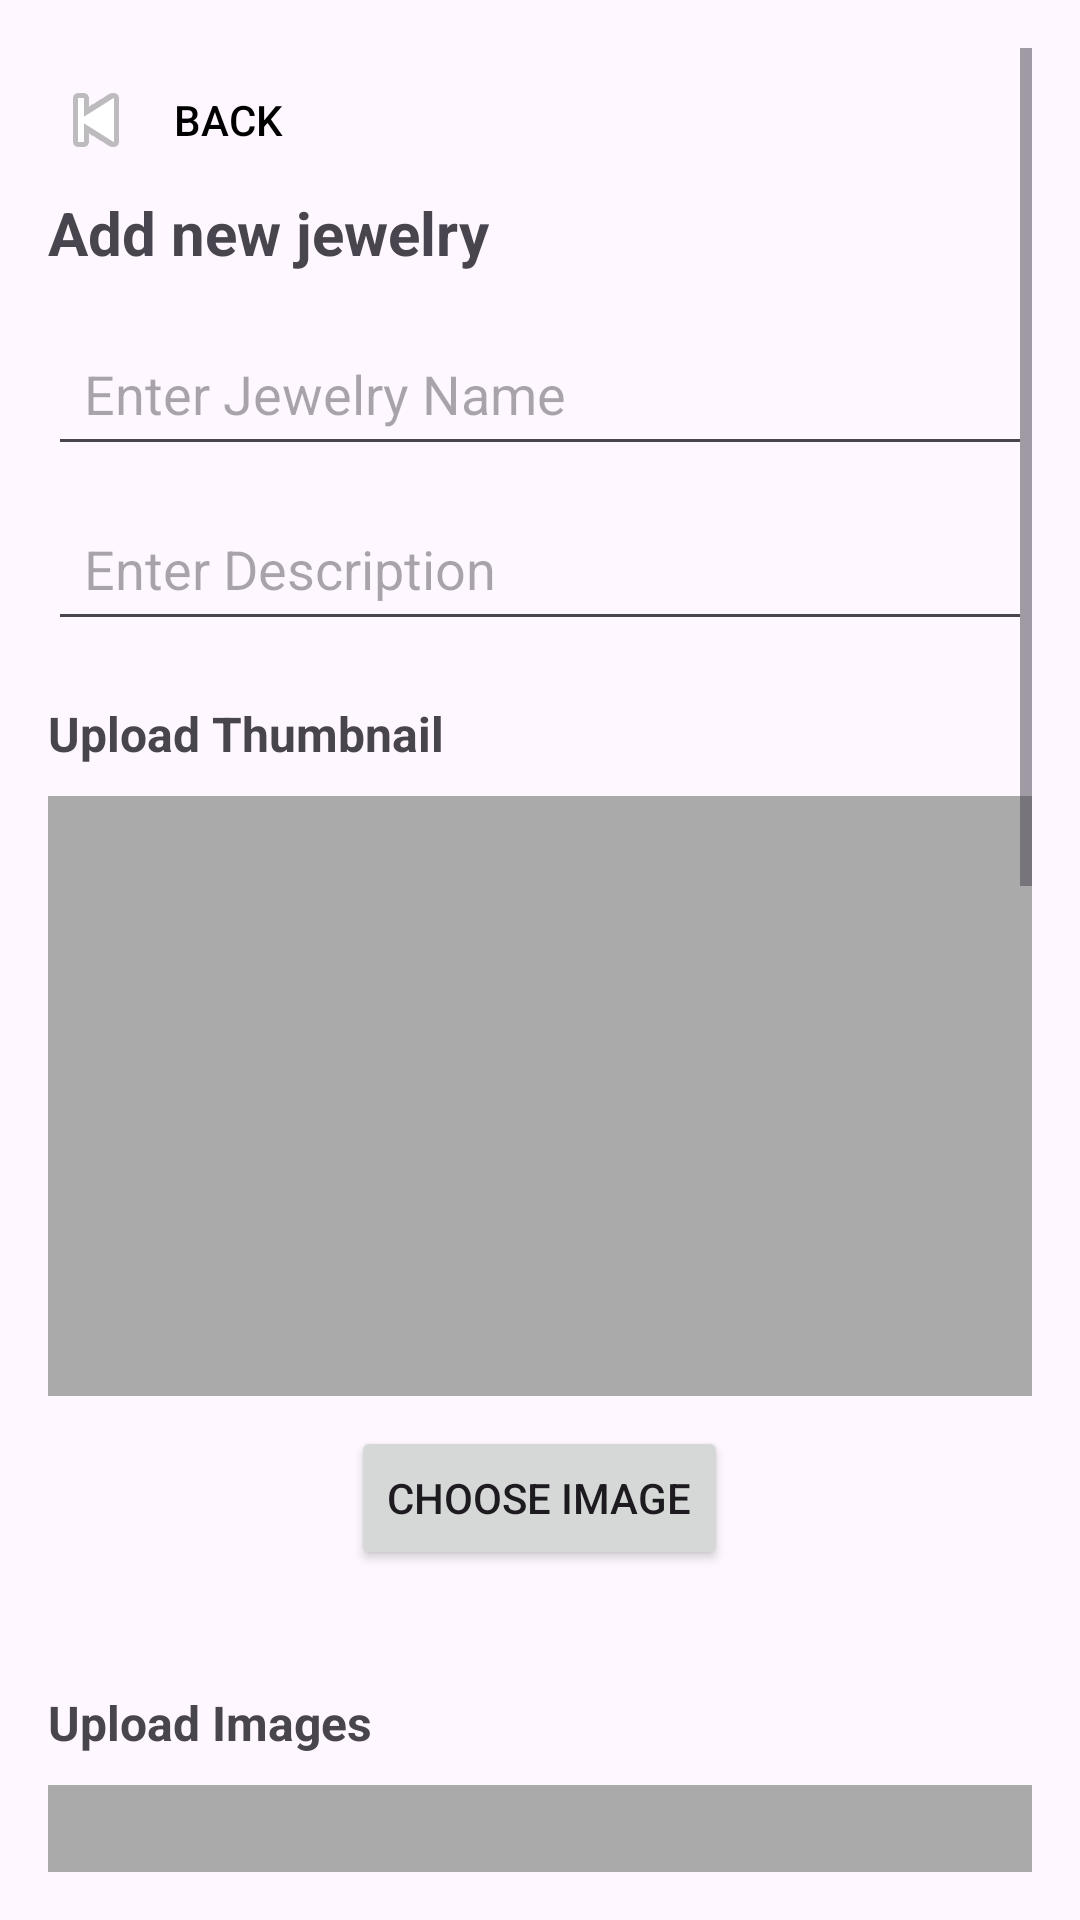

This screen was rendered from an Android layout file. Write that file and the resources it references.
<!-- AndroidManifest.xml: application theme Theme.PRM_JewelryAuction_Mobile -->
<!-- res/layout/fragment_add_jewelry.xml -->
<?xml version="1.0" encoding="utf-8"?>
<ScrollView xmlns:android="http://schemas.android.com/apk/res/android"
    android:layout_width="match_parent"
    android:layout_height="match_parent"
    android:fillViewport="true"
    android:padding="16dp">


    <RelativeLayout
        android:layout_width="match_parent"
        android:layout_height="wrap_content">
        <Button
            android:id="@+id/btnBack"
            android:layout_width="wrap_content"
            android:layout_height="wrap_content"
            android:text="Back"
            android:drawableLeft="@android:drawable/ic_media_previous"
            android:background="@android:color/transparent"
            android:textColor="@android:color/black" />

        <TextView
            android:id="@+id/tvTitle"
            android:layout_width="wrap_content"
            android:layout_height="wrap_content"
            android:layout_below="@id/btnBack"
            android:text="Add new jewelry"
            android:textSize="20sp"
            android:textStyle="bold"
            android:layout_marginBottom="16dp" />

        
        <EditText
            android:id="@+id/etJewelryName"
            android:layout_below="@id/tvTitle"
            android:layout_width="match_parent"
            android:layout_height="wrap_content"
            android:hint="Enter Jewelry Name"
            android:layout_marginBottom="10dp"
            android:padding="12dp"/>

        
        <EditText
            android:id="@+id/etJewelryDescription"
            android:layout_width="match_parent"
            android:layout_height="wrap_content"
            android:hint="Enter Description"
            android:layout_below="@id/etJewelryName"
            android:layout_marginBottom="10dp"
            android:padding="12dp"/>

        
        <TextView
            android:id="@+id/txtUploadImage"
            android:layout_width="wrap_content"
            android:layout_height="wrap_content"
            android:text="Upload Thumbnail"
            android:textSize="16dp"
            android:textStyle="bold"
            android:layout_below="@id/etJewelryDescription"
            android:layout_marginTop="10dp"/>

        <ImageView
            android:id="@+id/imgPreview"
            android:layout_width="match_parent"
            android:layout_height="200dp"
            android:layout_below="@id/txtUploadImage"
            android:layout_marginTop="10dp"
            android:scaleType="centerCrop"
            android:background="@android:color/darker_gray"
            android:contentDescription="Image Preview"/>

        <Button
            android:id="@+id/btnUploadImage"
            android:layout_width="wrap_content"
            android:layout_height="wrap_content"
            android:text="Choose Image"
            android:layout_below="@id/imgPreview"
            android:layout_marginTop="10dp"
            android:layout_centerHorizontal="true"
            android:layout_marginBottom="20dp"/>

        <TextView
            android:id="@+id/txtUploadImages"
            android:layout_width="wrap_content"
            android:layout_height="wrap_content"
            android:text="Upload Images"
            android:textSize="16dp"
            android:textStyle="bold"
            android:layout_below="@id/btnUploadImage"
            android:layout_marginTop="20dp"/>

        <LinearLayout
        android:id="@+id/llImageContainer"
        android:layout_width="match_parent"
        android:layout_height="wrap_content"
        android:orientation="horizontal"
        android:layout_below="@id/txtUploadImages"
        android:layout_marginTop="10dp">

        <ImageView
            android:id="@+id/imgPreview1"
            android:layout_width="0dp"
            android:layout_height="100dp"
            android:layout_weight="1"
            android:scaleType="centerCrop"
            android:background="@android:color/darker_gray"
            android:contentDescription="Image Preview 1"/>

        <ImageView
            android:id="@+id/imgPreview2"
            android:layout_width="0dp"
            android:layout_height="100dp"
            android:layout_weight="1"
            android:scaleType="centerCrop"
            android:background="@android:color/darker_gray"
            android:contentDescription="Image Preview 2"/>

        <ImageView
            android:id="@+id/imgPreview3"
            android:layout_width="0dp"
            android:layout_height="100dp"
            android:layout_weight="1"
            android:scaleType="centerCrop"
            android:background="@android:color/darker_gray"
            android:contentDescription="Image Preview 3"/>
    </LinearLayout>

        <Button
            android:id="@+id/btnChooseImages"
            android:layout_width="wrap_content"
            android:layout_height="wrap_content"
            android:text="Choose Images"
            android:layout_below="@id/llImageContainer"
            android:layout_marginTop="10dp"
            android:layout_centerHorizontal="true"/>

        
        <TextView
            android:id="@+id/txtCtg"
            android:layout_width="wrap_content"
            android:layout_height="wrap_content"
            android:text="Category"
            android:textSize="16dp"
            android:textStyle="bold"
            android:layout_below="@id/btnChooseImages"/>

        <Spinner
            android:id="@+id/spinnerCategory"
            android:layout_width="match_parent"
            android:layout_height="wrap_content"
            android:layout_below="@id/txtCtg"
            android:layout_marginBottom="10dp"
            android:padding="12dp"
            android:background="?android:attr/selectableItemBackground"
            android:minHeight="48dp"
            android:gravity="center_vertical"/>

        
        <TextView
            android:id="@+id/txtCollection"
            android:layout_width="wrap_content"
            android:layout_height="wrap_content"
            android:text="Collection"
            android:textSize="16dp"
            android:textStyle="bold"
            android:layout_below="@id/spinnerCategory"/>

        <Spinner
            android:id="@+id/spinnerCollection"
            android:layout_width="match_parent"
            android:layout_height="wrap_content"
            android:layout_below="@id/txtCollection"
            android:layout_marginBottom="10dp"
            android:padding="12dp"
            android:background="?android:attr/selectableItemBackground"
            android:minHeight="48dp"
            android:gravity="center_vertical"/>

        
        <TextView
            android:id="@+id/txtBrand"
            android:layout_width="wrap_content"
            android:layout_height="wrap_content"
            android:text="Brand"
            android:textSize="16dp"
            android:textStyle="bold"
            android:layout_below="@id/spinnerCollection"/>

        <Spinner
            android:id="@+id/spinnerBrand"
            android:layout_width="match_parent"
            android:layout_height="wrap_content"
            android:layout_below="@id/txtBrand"
            android:layout_marginBottom="10dp"
            android:padding="12dp"
            android:background="?android:attr/selectableItemBackground"
            android:minHeight="48dp"
            android:gravity="center_vertical"/>

        
        <TextView
            android:id="@+id/txtCondition"
            android:layout_width="wrap_content"
            android:layout_height="wrap_content"
            android:text="Condition"
            android:textSize="16dp"
            android:textStyle="bold"
            android:layout_below="@id/spinnerBrand"/>

        <Spinner
            android:id="@+id/spinnerCondition"
            android:layout_width="match_parent"
            android:layout_height="wrap_content"
            android:layout_below="@id/txtCondition"
            android:layout_marginBottom="10dp"
            android:padding="12dp"
            android:background="?android:attr/selectableItemBackground"
            android:minHeight="48dp"
            android:gravity="center_vertical"/>


        
        <EditText
            android:id="@+id/etSize"
            android:layout_width="match_parent"
            android:layout_height="wrap_content"
            android:hint="Enter Size"
            android:layout_below="@id/spinnerCondition"
            android:layout_marginBottom="10dp"/>

        <EditText
            android:id="@+id/etColor"
            android:layout_width="match_parent"
            android:layout_height="wrap_content"
            android:hint="Enter Color"
            android:layout_below="@id/etSize"
            android:layout_marginBottom="10dp"/>



        
        <TextView
            android:id="@+id/txtSex"
            android:layout_width="wrap_content"
            android:layout_height="wrap_content"
            android:text="Sex"
            android:textSize="16dp"
            android:textStyle="bold"
            android:layout_below="@id/etColor"/>

        <Spinner
            android:id="@+id/rgSex"
            android:layout_width="match_parent"
            android:layout_height="wrap_content"
            android:layout_below="@id/txtSex"
            android:layout_marginBottom="10dp"
            android:padding="12dp"
            android:background="?android:attr/selectableItemBackground"
            android:minHeight="48dp"
            android:gravity="center_vertical"/>

        
        <TextView
            android:id="@+id/txtMaterial"
            android:layout_width="wrap_content"
            android:layout_height="wrap_content"
            android:text="Materials"
            android:textSize="16dp"
            android:textStyle="bold"
            android:layout_below="@id/rgSex"/>

        <ImageView
            android:id="@+id/btnAddMaterial"
            android:layout_width="40dp"
            android:layout_height="40dp"
            android:layout_marginBottom="0dp"
            android:contentDescription="Add Material"
            android:layout_below="@id/txtMaterial"
            android:src="@android:drawable/ic_input_add"/>

        <androidx.recyclerview.widget.RecyclerView
            android:id="@+id/rvMaterials"
            android:layout_width="match_parent"
            android:layout_height="wrap_content"
            android:layout_below="@id/btnAddMaterial"
            android:layout_marginBottom="10dp"/>

        
        <Button
            android:id="@+id/btnSubmit"
            android:layout_width="match_parent"
            android:layout_height="wrap_content"
            android:text="Submit"
            android:layout_below="@id/rvMaterials"
            android:layout_marginTop="20dp"/>
    </RelativeLayout>
</ScrollView>
<!-- resources referenced by this layout -->
<resources>
  <style name="Theme.PRM_JewelryAuction_Mobile" parent="Base.Theme.PRM_JewelryAuction_Mobile" />
  <style name="Base.Theme.PRM_JewelryAuction_Mobile" parent="Theme.Material3.DayNight.NoActionBar">
          
          
      </style>
</resources>
